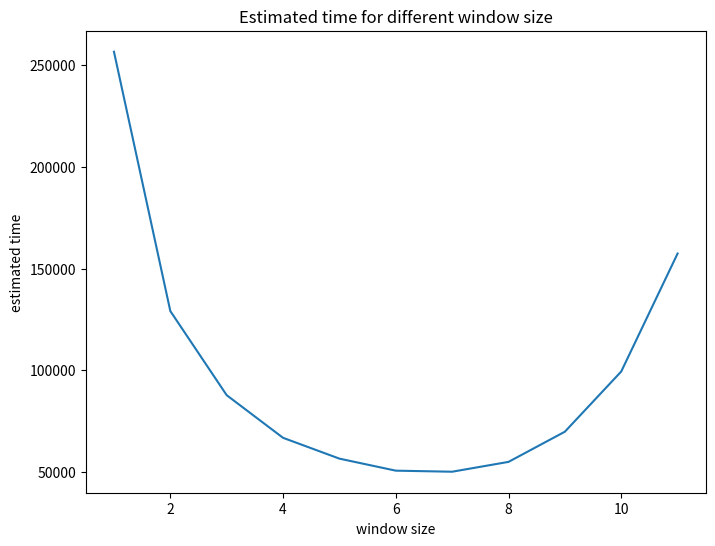

Write Python code to recreate this figure.
import matplotlib.pyplot as plt
import numpy as np

## plot this equation t(w)=T_S\cdot(2^w-1)\cdot\frac{B}{w}+T_K\cdot\lceil\frac{B}{w}\rceil
def fn(t_s, t_k, b, w):
    return t_s*(2**w-1)*b//w + t_k*np.ceil(b/w)

b = 256
t_s = 2.8
t_k = 1000

result = []
for i in range(1,12):
    result.append(fn(t_s, t_k, b, i))

plt.figure(figsize=(8,6))
plt.plot(range(1,12), result)
plt.xlabel('window size')
plt.ylabel('estimated time')
plt.title('Estimated time for different window size')
plt.savefig("window.png")